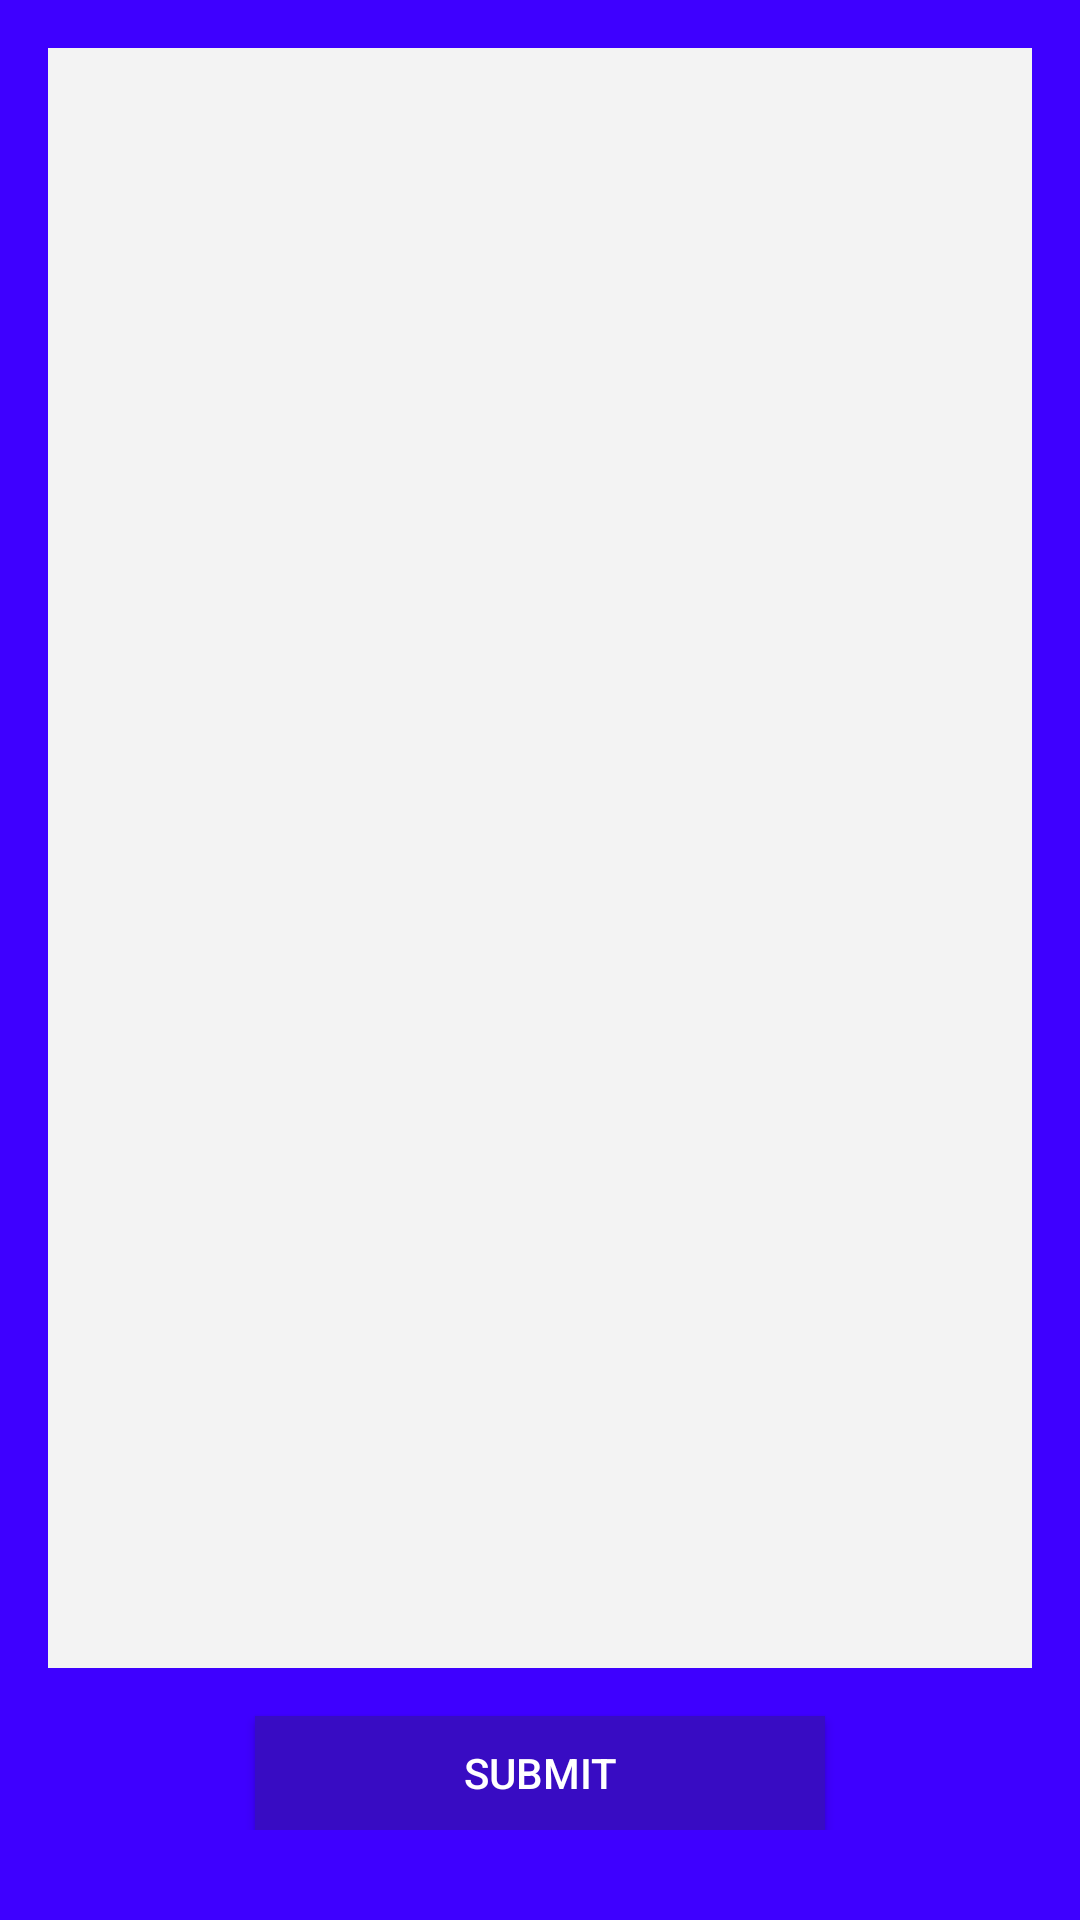

Reconstruct the res/layout file that produces this screen, plus the resources it refers to.
<!-- AndroidManifest.xml: application theme AppTheme -->
<!-- res/layout/activity_medication_list.xml -->
<?xml version="1.0" encoding="utf-8"?>
<LinearLayout xmlns:android="http://schemas.android.com/apk/res/android"
    android:orientation="vertical" android:layout_width="fill_parent"
    android:layout_height="fill_parent"
    android:background="#3E00FF"
    android:weightSum="1">
    <LinearLayout android:layout_width="fill_parent"
        android:layout_height="fill_parent"
        android:layout_marginLeft="16dp"
        android:layout_marginTop="16dp"
        android:layout_marginRight="16dp"
        android:layout_marginBottom="30dp"
        android:orientation="vertical"
        android:background="@drawable/geybackground"

        >

        <EditText
            android:layout_width="fill_parent"
            android:layout_height="187dp"
            android:inputType="textMultiLine"
            android:ems="10"
            android:id="@+id/editText"
            android:background="#f3f3f3"
            android:layout_weight="0.08" />

        <Button
            android:id="@+id/save_list"
            android:layout_width="190dp"
            android:layout_height="38dp"
            android:layout_gravity="center_horizontal"
            android:layout_marginTop="16dp"
            android:background="#380CC3"
            android:text="submit"
            android:textColor="#fff" />
    </LinearLayout>
</LinearLayout>
<!-- resources referenced by this layout -->
<resources>
  <style name="AppTheme" parent="Theme.AppCompat.Light.DarkActionBar">
          
          <item name="colorPrimary">@color/colorPrimary</item>
          <item name="colorPrimaryDark">@color/colorPrimaryDark</item>
          <item name="colorAccent">@color/colorAccent</item>
      </style>
  <!-- not gathered from this repository: default colours our renderer supplied (Android Studio template values) -->
  <color name="colorPrimary">#FF6200EE</color>
  <color name="colorPrimaryDark">#FF3700B3</color>
  <color name="colorAccent">#FF03DAC5</color>
</resources>
